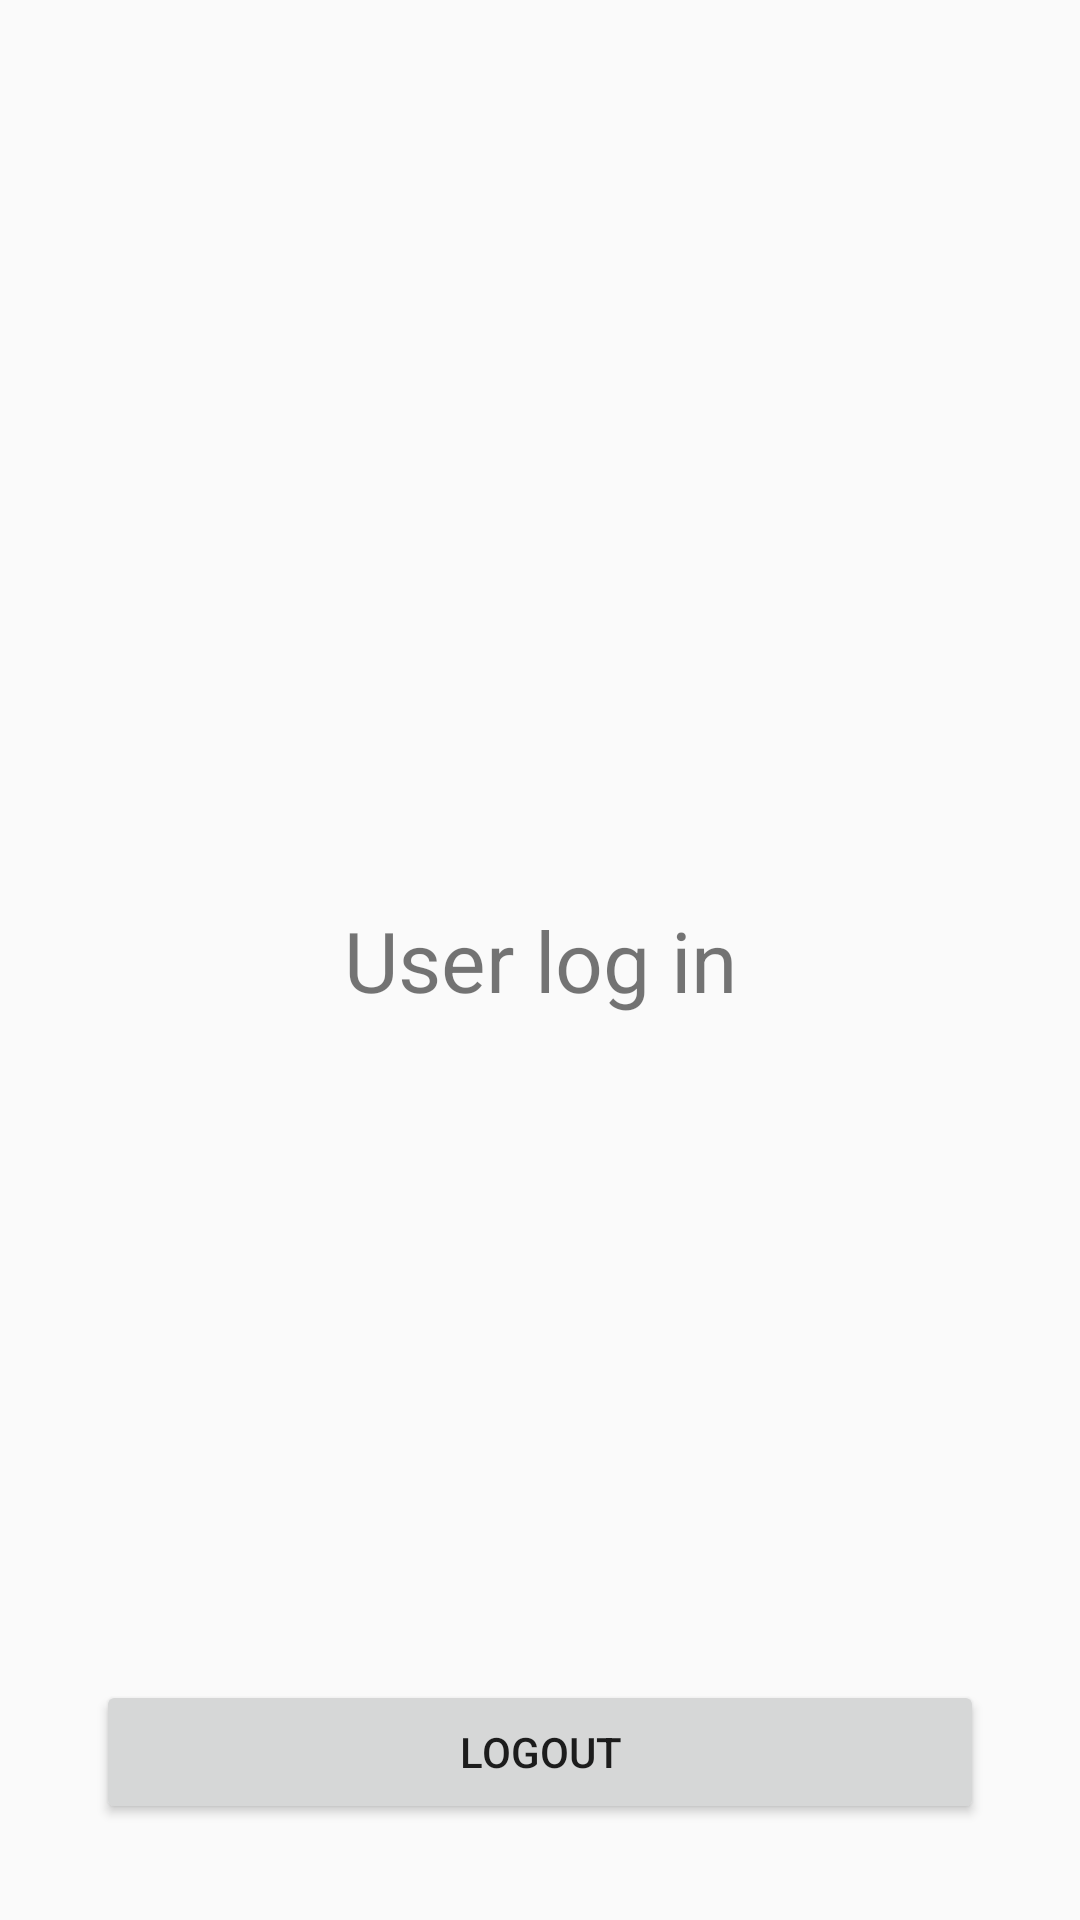

Reconstruct the res/layout file that produces this screen, plus the resources it refers to.
<!-- AndroidManifest.xml: application theme LoginRegTheme -->
<!-- res/layout/activity_user_layout.xml -->
<?xml version="1.0" encoding="utf-8"?>
<RelativeLayout xmlns:android="http://schemas.android.com/apk/res/android"
    android:layout_width="match_parent"
    android:layout_height="match_parent"
    android:padding="32dp">

    <TextView
        android:id="@+id/userInfo"
        android:layout_width="match_parent"
        android:layout_height="match_parent"
        android:text="User log in"
        android:gravity="center"
        android:textSize="28sp"/>

    <Button
        android:id="@+id/logout"
        android:layout_width="match_parent"
        android:layout_height="wrap_content"
        android:layout_alignParentBottom="true"
        android:text="LogOut"/>

</RelativeLayout>
<!-- resources referenced by this layout -->
<resources>
  <style name="LoginRegTheme" parent="Theme.AppCompat.Light.NoActionBar">
          <item name="colorPrimary">@color/colorPrimary</item>
          <item name="colorPrimaryDark">@android:color/transparent</item>
          <item name="colorAccent">@color/colorAccent</item>
          <item name="android:windowDrawsSystemBarBackgrounds">true</item>
          <item name="android:windowTranslucentStatus">true</item>
      </style>
  <color name="colorPrimary">#8D905C</color>
  <color name="colorAccent">#633910</color>
</resources>
